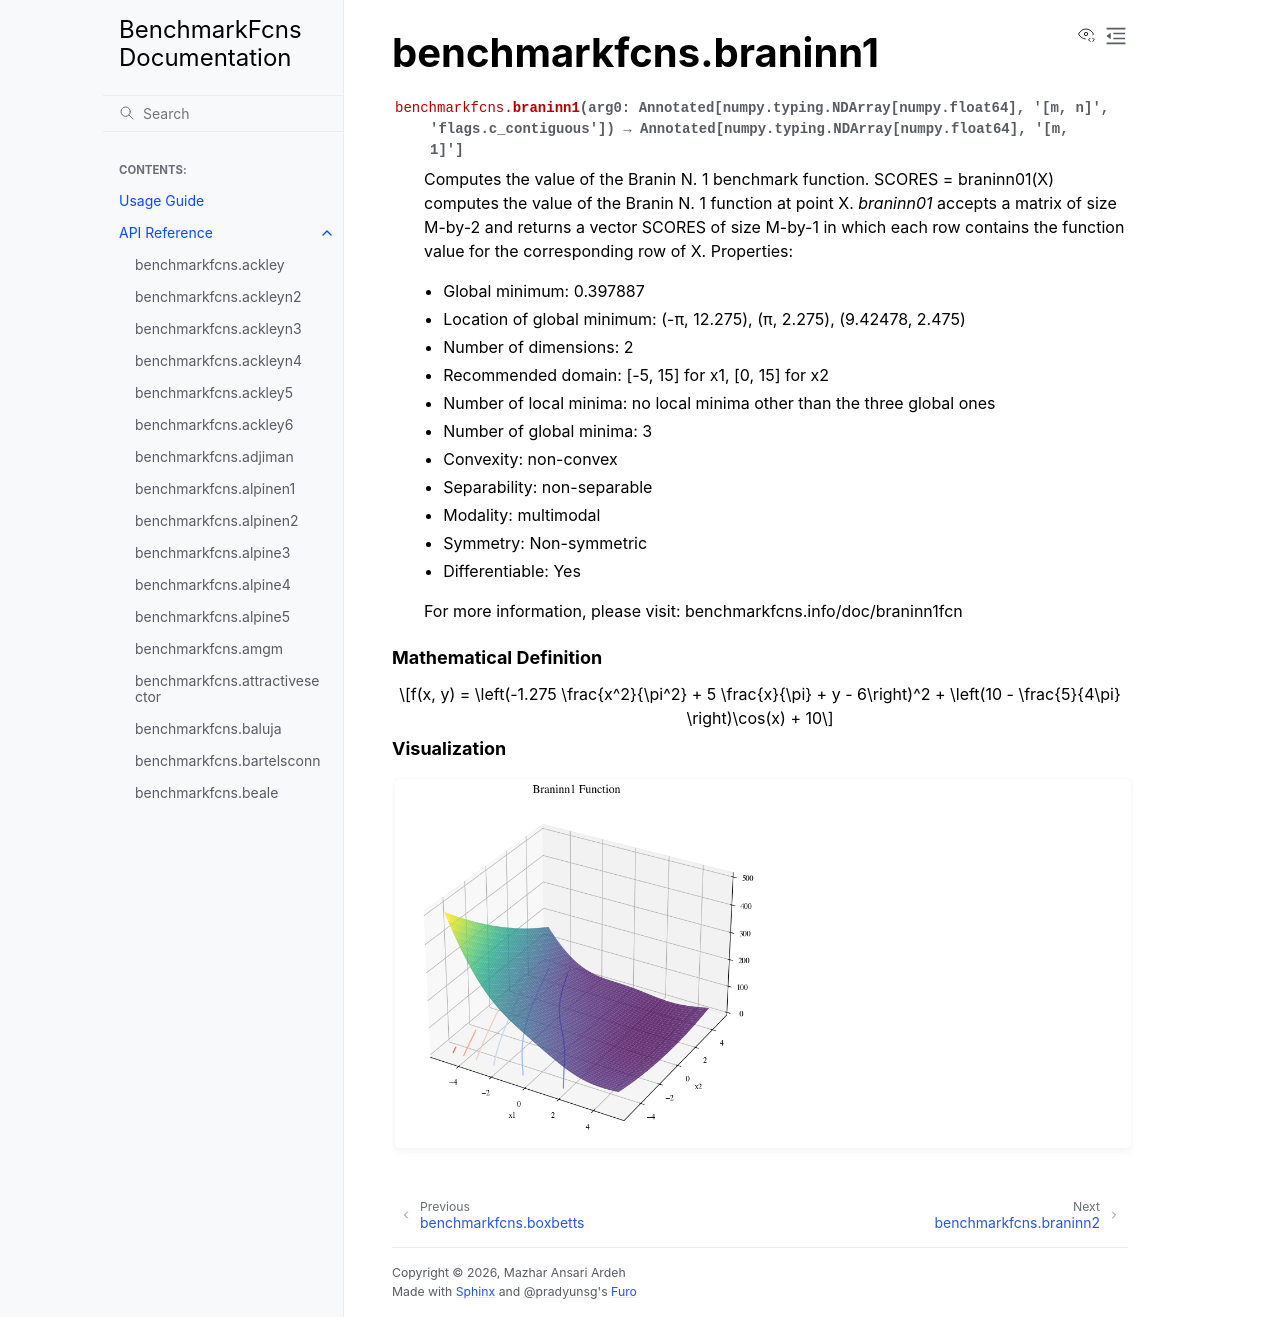

repository: mazhar-ansari-ardeh/BenchmarkFcns · page: generated/benchmarkfcns.braninn1.html · generator: sphinx

benchmarkfcns.braninn1
======================

.. currentmodule:: benchmarkfcns

.. autofunction:: braninn1

.. raw:: html

   <div style="clear: both"></div>



.. rubric:: Mathematical Definition

.. math::

   f(x, y) = \left(-1.275 \frac{x^2}{\pi^2} + 5 \frac{x}{\pi} + y  - 6\right)^2 + \left(10 - \frac{5}{4\pi} \right)\cos(x) + 10

.. rubric:: Visualization

.. function-plots:: benchmarkfcns.braninn1
